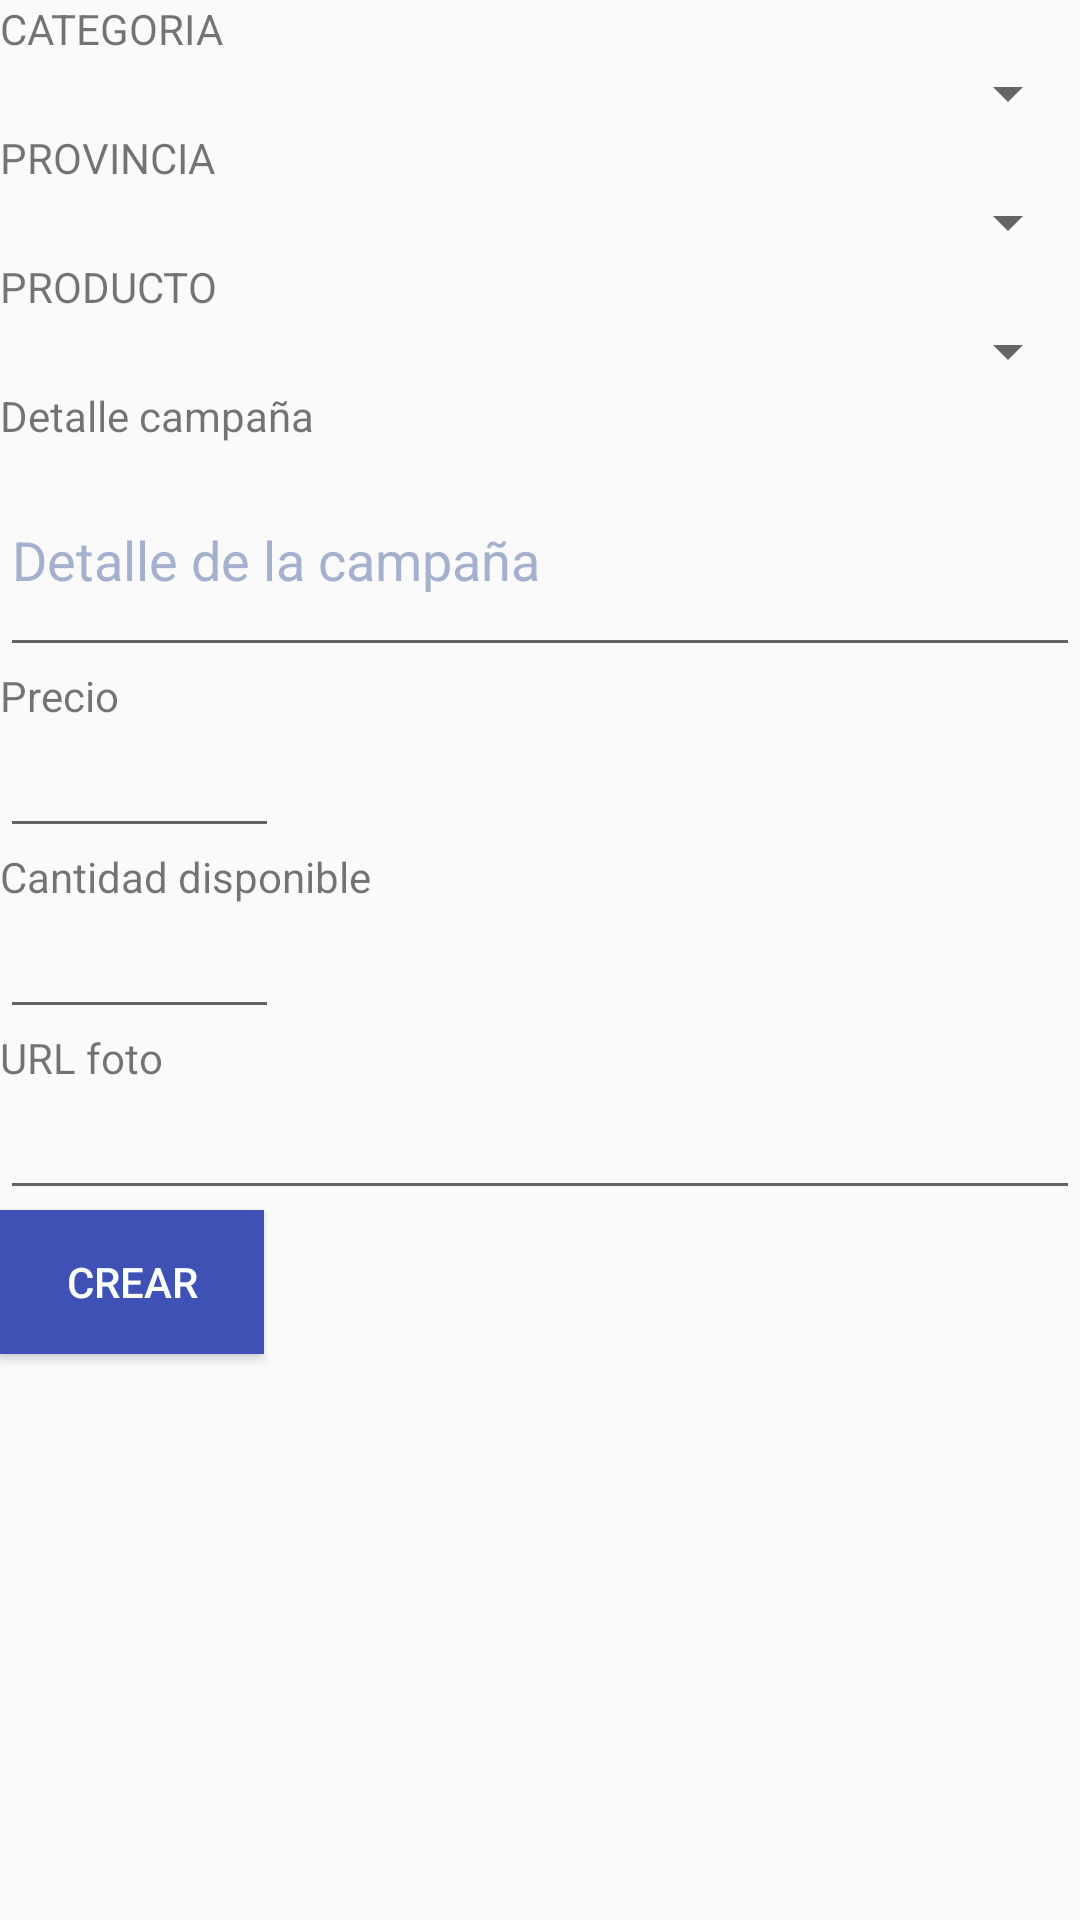

The Android layout XML behind this screen, and the referenced resources:
<!-- AndroidManifest.xml: application theme AppTheme -->
<!-- res/layout/alta_art.xml -->
<?xml version="1.0" encoding="utf-8"?>
<LinearLayout xmlns:android="http://schemas.android.com/apk/res/android"
    android:orientation="vertical" android:layout_width="match_parent"
    android:layout_height="match_parent"
    android:weightSum="1">

    <TextView
        android:id="@+id/tv_provincia"
        android:layout_width="wrap_content"
        android:layout_height="wrap_content"
        android:text="CATEGORIA" />

    <Spinner
        android:id="@+id/sp_provincia"
        android:layout_width="match_parent"
        android:layout_height="wrap_content"
        android:prompt="@string/provincia_prompt"
        android:spinnerMode="dropdown" />
    <TextView
        android:id="@+id/tv_provin"
        android:layout_width="wrap_content"
        android:layout_height="wrap_content"
        android:text="PROVINCIA" />

    <Spinner
        android:id="@+id/prv"
        android:layout_width="match_parent"
        android:layout_height="wrap_content"
        android:spinnerMode="dropdown" />

    <TextView
        android:id="@+id/tv_localidad"
        android:layout_width="wrap_content"
        android:layout_height="wrap_content"
        android:text="PRODUCTO" />

    <Spinner
        android:id="@+id/sp_localidad"
        android:layout_width="match_parent"
        android:layout_height="wrap_content"
        android:prompt="@string/localidad_prompt"
        android:spinnerMode="dropdown" />

    <TextView
        android:id="@+id/detalleCamp"
        android:layout_width="wrap_content"
        android:layout_height="wrap_content"
        android:text="Detalle campaña" />

    <EditText
        android:id="@+id/eTxtdetalleCamp"
        android:layout_width="match_parent"
        android:layout_height="wrap_content"
        android:hint="Detalle de la campaña"
        android:textColorHint="#ffa5b0cf"

        android:layout_weight="0.15" />


    <TextView
        android:id="@+id/precio"
        android:layout_width="wrap_content"
        android:layout_height="wrap_content"
        android:text="Precio" />

    <EditText
        android:id="@+id/eTxtPrecio"
        android:layout_width="93dp"
        android:layout_height="wrap_content"
        android:inputType="numberDecimal"
        android:ems="10"

        />
    <TextView
        android:id="@+id/qDisp"
        android:layout_width="wrap_content"
        android:layout_height="wrap_content"
        android:text="Cantidad disponible" />

    <EditText
        android:id="@+id/eTxtqDisp"
        android:layout_width="93dp"
        android:layout_height="wrap_content"
        android:inputType="number"
        android:ems="10"

        />

    <TextView
        android:id="@+id/url"
        android:layout_width="wrap_content"
        android:layout_height="wrap_content"
        android:text="URL foto" />

    <EditText
        android:id="@+id/eTxtUrl"
        android:layout_width="match_parent"
        android:layout_height="wrap_content" />


    <Button
        android:layout_width="wrap_content"
        android:layout_height="wrap_content"
        android:onClick="showLocalidadSelected"
        android:text="CREAR"
        android:background="#3F51B5"
        android:textColor="#fffbfffb" />

</LinearLayout>
<!-- resources referenced by this layout -->
<resources>
  <string name="localidad_prompt">Elija una localidad</string>
  <string name="provincia_prompt">Elija una provincia</string>
  <style name="AppTheme" parent="Theme.AppCompat.Light.DarkActionBar">
  
          <item name="colorPrimary">@color/color_primary</item>
          <item name="colorPrimaryDark">@color/color_primary_dark</item>
          <item name="colorAccent">@color/color_accent</item>
  
          
      </style>
  <color name="color_primary">#3F51B5</color>
  <color name="color_primary_dark">#303F9F</color>
  <color name="color_accent">#FF4081</color>
</resources>
